Run: headless pygame with SDL's dummy video driver; simulated clock (each Clock.tick advances the game by its frame time, no real sleeping); random seed 0; keys injected as events and as key.get_pressed() state; no mouse input.
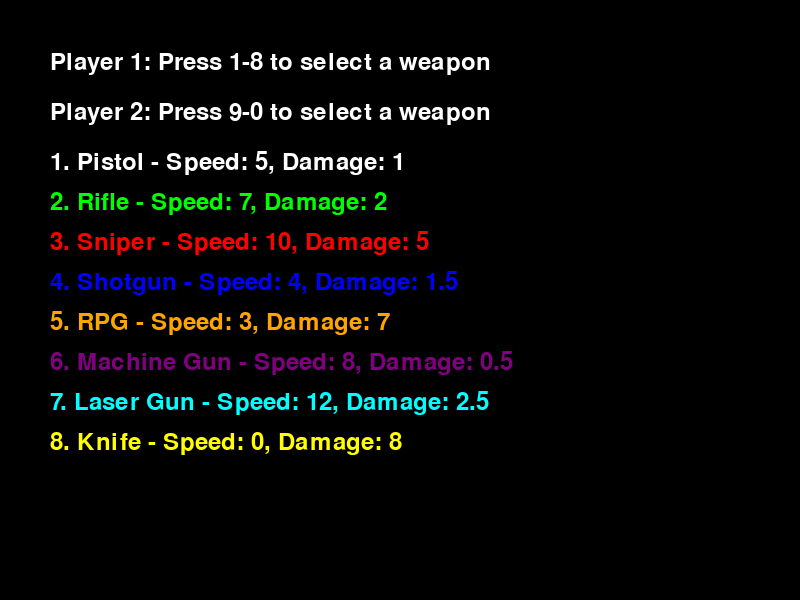
Frame 1 of 4 · flips 1–60 · no input
Frame 2 of 4 · flips 61–180 · tapped SPACE, RETURN · held RIGHT (→), D · screen unchanged from frame 1, image omitted
Frame 3 of 4 · flips 181–300 · held DOWN (↓), S · screen unchanged from frame 2, image omitted
Frame 4 of 4 · flips 301–420 · held LEFT (←), A, UP (↑), W · screen unchanged from frame 3, image omitted

The pygame program that drew these frames:

import pygame

# Game variables
WIDTH, HEIGHT = 800, 600
PLAYER_WIDTH, PLAYER_HEIGHT = 50, 50
PLAYER_SPEED = 5
MAX_BULLETS = 5
MAX_HEALTH = 100

# Initialize Pygame
pygame.init()

# Game window setup
win = pygame.display.set_mode((WIDTH, HEIGHT), pygame.RESIZABLE)
pygame.display.set_caption("Two-Player Shooting Game")

# Colors
WHITE = (255, 255, 255)
RED = (255, 0, 0)
BLUE = (0, 0, 255)
BLACK = (0, 0, 0)
GREEN = (0, 255, 0)
ORANGE = (255, 165, 0)
PURPLE = (128, 0, 128)
YELLOW = (255, 255, 0)
CYAN = (0, 255, 255)

# Guns with attributes
guns = {
    "Pistol": {"bullet_speed": 5, "damage": 1, "color": WHITE},
    "Rifle": {"bullet_speed": 7, "damage": 2, "color": GREEN},
    "Sniper": {"bullet_speed": 10, "damage": 5, "color": RED},
    "Shotgun": {"bullet_speed": 4, "damage": 1.5, "color": BLUE, "spread": True},
    "RPG": {"bullet_speed": 3, "damage": 7, "color": ORANGE},
    "Machine Gun": {"bullet_speed": 8, "damage": 0.5, "color": PURPLE},
    "Laser Gun": {"bullet_speed": 12, "damage": 2.5, "color": CYAN},
    "Knife": {"bullet_speed": 0, "damage": 8, "color": YELLOW, "melee": True}
}

# Player selections
player1_gun = None
player2_gun = None

# Game state variables
choosing_guns = True
game_over = False
fullscreen = False
winner_text = ""

# Health
player1_health = MAX_HEALTH
player2_health = MAX_HEALTH


# Initialize player positions and bullets
def create_players():
    player1 = pygame.Rect(100, HEIGHT // 2 - PLAYER_WIDTH // 2, PLAYER_WIDTH, PLAYER_HEIGHT)
    player2 = pygame.Rect(WIDTH - 150, HEIGHT // 2 - PLAYER_WIDTH // 2, PLAYER_WIDTH, PLAYER_HEIGHT)
    return player1, player2


player1, player2 = create_players()
player1_bullets = []
player2_bullets = []


# Reset game state
def reset_game():
    global player1_health, player2_health, player1_bullets, player2_bullets, player1, player2, game_over, choosing_guns, winner_text
    player1_health = MAX_HEALTH
    player2_health = MAX_HEALTH
    player1_bullets = []
    player2_bullets = []
    player1, player2 = create_players()
    game_over = False
    choosing_guns = True
    winner_text = ""


def draw_gun_selection():
    win.fill(BLACK)
    font = pygame.font.Font(None, 36)

    # Display instructions
    instruction_text = font.render("Player 1: Press 1-8 to select a weapon", True, WHITE)
    win.blit(instruction_text, (50, 50))
    instruction_text2 = font.render("Player 2: Press 9-0 to select a weapon", True, WHITE)
    win.blit(instruction_text2, (50, 100))

    # Display gun options
    y_pos = 150
    for i, (gun_name, gun_data) in enumerate(guns.items(), start=1):
        gun_text = font.render(f"{i}. {gun_name} - Speed: {gun_data['bullet_speed']}, Damage: {gun_data['damage']}",
                               True, gun_data["color"])
        win.blit(gun_text, (50, y_pos))
        y_pos += 40

    pygame.display.update()


def handle_movement(keys, player, left, right, up, down):
    if keys[left] and player.x - PLAYER_SPEED > 0:
        player.x -= PLAYER_SPEED
    if keys[right] and player.x + PLAYER_SPEED + player.width < WIDTH:
        player.x += PLAYER_SPEED
    if keys[up] and player.y - PLAYER_SPEED > 0:
        player.y -= PLAYER_SPEED
    if keys[down] and player.y + PLAYER_SPEED + player.height < HEIGHT:
        player.y += PLAYER_SPEED


def handle_bullets(player_bullets, player, opponent, gun):
    global player1_health, player2_health

    # Determine if the gun is melee
    melee = gun.get("melee", False)

    # Handle melee weapon (Knife)
    if melee:
        if player.colliderect(opponent):
            if player == player1:
                player2_health -= gun["damage"]
            else:
                player1_health -= gun["damage"]
        return

    # Handle bullets for ranged weapons
    for bullet in player_bullets:
        bullet.x += gun["bullet_speed"] if player == player1 else -gun["bullet_speed"]

        if opponent.colliderect(bullet):
            player_bullets.remove(bullet)
            if player == player1:
                player2_health -= gun["damage"]
            else:
                player1_health -= gun["damage"]

        elif bullet.x > WIDTH or bullet.x < 0:
            player_bullets.remove(bullet)


def draw_health_bar(health, x, y):
    health_ratio = health / MAX_HEALTH
    pygame.draw.rect(win, RED, (x, y, 100, 10))  # Background health bar
    pygame.draw.rect(win, GREEN, (x, y, 100 * health_ratio, 10))  # Foreground health bar


def draw_window():
    win.fill(BLACK)  # Set background to black

    # Draw players
    pygame.draw.rect(win, RED, player1)
    pygame.draw.rect(win, BLUE, player2)

    # Draw bullets
    for bullet in player1_bullets:
        pygame.draw.rect(win, player1_gun["color"], bullet)
    for bullet in player2_bullets:
        pygame.draw.rect(win, player2_gun["color"], bullet)

    # Draw health bars
    draw_health_bar(player1_health, 10, 10)
    draw_health_bar(player2_health, WIDTH - 110, 10)

    # Display winner message if game is over
    if game_over:
        font = pygame.font.Font(None, 74)
        win_text = font.render(winner_text, True, WHITE)
        win_rect = win_text.get_rect(center=(WIDTH // 2, HEIGHT // 2))
        win.blit(win_text, win_rect)

    pygame.display.update()


def main_game():
    global player1_health, player2_health, game_over, winner_text, fullscreen, WIDTH, HEIGHT, player1_gun, player2_gun, choosing_guns
    clock = pygame.time.Clock()
    run = True

    while run:
        clock.tick(60)

        # Gun selection phase
        if choosing_guns:
            draw_gun_selection()
            for event in pygame.event.get():
                if event.type == pygame.QUIT:
                    run = False
                elif event.type == pygame.KEYDOWN:
                    # Player 1 chooses gun
                    if event.key == pygame.K_1:
                        player1_gun = guns["Pistol"]
                    elif event.key == pygame.K_2:
                        player1_gun = guns["Rifle"]
                    elif event.key == pygame.K_3:
                        player1_gun = guns["Sniper"]
                    elif event.key == pygame.K_4:
                        player1_gun = guns["Shotgun"]
                    elif event.key == pygame.K_5:
                        player1_gun = guns["RPG"]
                    elif event.key == pygame.K_6:
                        player1_gun = guns["Machine Gun"]
                    elif event.key == pygame.K_7:
                        player1_gun = guns["Laser Gun"]
                    elif event.key == pygame.K_8:
                        player1_gun = guns["Knife"]

                    # Player 2 chooses gun
                    elif event.key == pygame.K_9:
                        player2_gun = guns["Pistol"]
                    elif event.key == pygame.K_0:
                        player2_gun = guns["Rifle"]
                    elif event.key == pygame.K_MINUS:
                        player2_gun = guns["Sniper"]
                    elif event.key == pygame.K_EQUALS:
                        player2_gun = guns["Shotgun"]

                    # Start game if both players have selected a gun
                    if player1_gun and player2_gun:
                        choosing_guns = False
            continue

        # Game phase
        for event in pygame.event.get():
            if event.type == pygame.QUIT:
                run = False
            if event.type == pygame.KEYDOWN:
                # Player 1 shoots with Space
                if event.key == pygame.K_SPACE and len(player1_bullets) < MAX_BULLETS and not player1_gun.get("melee",
                                                                                                              False):
                    bullet = pygame.Rect(player1.x + player1.width, player1.y + player1.height // 2 - 2, 10, 5)
                    player1_bullets.append(bullet)
                # Player 2 shoots with Enter
                if event.key == pygame.K_RETURN and len(player2_bullets) < MAX_BULLETS and not player2_gun.get("melee",
                                                                                                               False):
                    bullet = pygame.Rect(player2.x, player2.y + player2.height // 2 - 2, 10, 5)
                    player2_bullets.append(bullet)

        keys = pygame.key.get_pressed()

        if not game_over:
            handle_movement(keys, player1, pygame.K_a, pygame.K_d, pygame.K_w, pygame.K_s)
            handle_movement(keys, player2, pygame.K_LEFT, pygame.K_RIGHT, pygame.K_UP, pygame.K_DOWN)

            handle_bullets(player1_bullets, player1, player2, player1_gun)
            handle_bullets(player2_bullets, player2, player1, player2_gun)

            # Check for win condition
            if player1_health <= 0:
                winner_text = "Player 2 Wins!"
                game_over = True
                reset_game()
            elif player2_health <= 0:
                winner_text = "Player 1 Wins!"
                game_over = True
                reset_game()

        draw_window()

    pygame.quit()


# Start the game
reset_game()
main_game()
